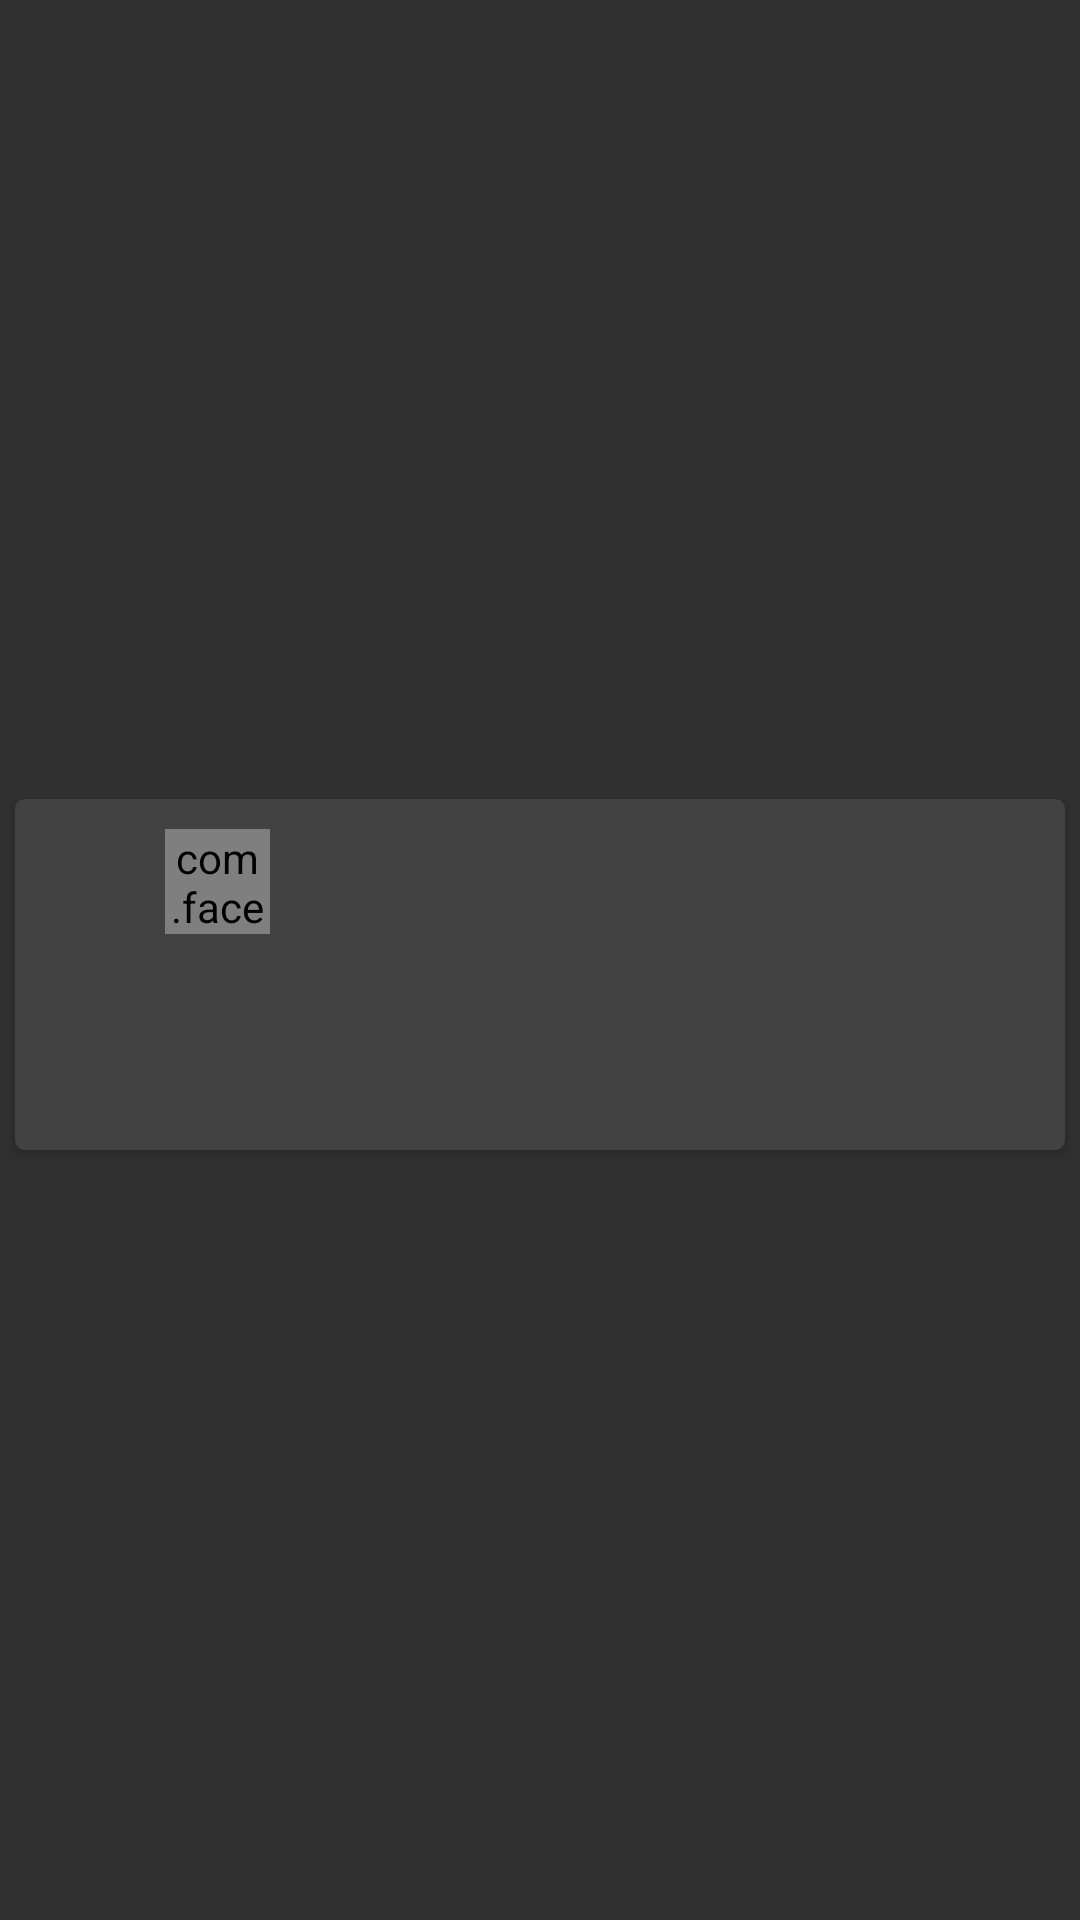

This screen was rendered from an Android layout file. Write that file and the resources it references.
<!-- AndroidManifest.xml: application theme AppTheme -->
<!-- res/layout/fb_native_ads_row.xml -->
<?xml version="1.0" encoding="utf-8"?>
<LinearLayout
    xmlns:android="http://schemas.android.com/apk/res/android"
    android:layout_width="match_parent"
    android:layout_height="wrap_content"
    android:layout_gravity="center_horizontal"
    android:gravity="center"
    android:background="@drawable/button_d"
    android:focusable="true"
    android:orientation="horizontal"
    android:focusableInTouchMode="false"
    android:clickable="true"
    android:stateListAnimator="@animator/list_animator">
    <androidx.cardview.widget.CardView
        xmlns:card_view="http://schemas.android.com/apk/res-auto"
        android:id="@+id/cardview"
        android:layout_width="match_parent"
        android:layout_height="117dp"
        android:layout_marginStart="5dp"
        android:layout_marginTop="5dp"
        android:layout_marginEnd="5dp"
        card_view:cardCornerRadius="3dp">

    <LinearLayout
        android:layout_width="match_parent"
        android:layout_height="100dp"

        android:orientation="vertical"
        android:paddingLeft="10dp"
        android:paddingRight="10dp">

        <LinearLayout
            android:layout_width="match_parent"
            android:layout_height="wrap_content"
            android:orientation="horizontal"
            android:paddingBottom="10dp"
            android:paddingTop="10dp">

            <ImageView
                android:id="@+id/testfbIcon"
                android:layout_width="40dp"
                android:layout_height="40dp"/>

            <com.facebook.ads.MediaView
                android:id="@+id/native_ad_icon"
                android:layout_width="35dp"
                android:layout_height="35dp" />

            <LinearLayout
                android:layout_width="wrap_content"
                android:layout_height="wrap_content"
                android:orientation="vertical"
                android:paddingLeft="5dp"
                android:paddingRight="5dp">

                <TextView
                    android:id="@+id/native_ad_title"
                    android:layout_width="wrap_content"
                    android:layout_height="wrap_content"
                    android:ellipsize="end"
                    android:lines="1"
                    android:textSize="15sp" />

                <TextView
                    android:id="@+id/native_ad_sponsored_label"
                    android:layout_width="wrap_content"
                    android:layout_height="wrap_content"
                    android:ellipsize="end"
                    android:lines="1"
                    android:textSize="12sp" />

            </LinearLayout>

            <LinearLayout
                android:id="@+id/ad_choices_container"
                android:layout_width="match_parent"
                android:layout_height="wrap_content"
                android:gravity="end"
                android:orientation="horizontal" />

        </LinearLayout>

        <LinearLayout
            android:layout_width="match_parent"
            android:layout_height="wrap_content"
            android:orientation="horizontal"
            android:padding="5dp">

            <LinearLayout
                android:layout_width="wrap_content"
                android:layout_height="wrap_content"
                android:layout_weight="3"
                android:orientation="vertical">

                <TextView
                    android:id="@+id/native_ad_social_context"
                    android:layout_width="match_parent"
                    android:layout_height="wrap_content"
                    android:ellipsize="end"
                    android:lines="1"
                    android:textSize="12sp" />

                <TextView
                    android:id="@+id/native_ad_body"
                    android:layout_width="match_parent"
                    android:layout_height="wrap_content"
                    android:ellipsize="end"
                    android:gravity="center_vertical"
                    android:lines="2"
                    android:textSize="12sp" />

            </LinearLayout>

            <Button
                android:id="@+id/native_ad_call_to_action"
                android:layout_width="100dp"
                android:layout_height="30dp"
                android:layout_gravity="center_vertical"
                android:layout_weight="1"
                android:background="#4286F4"
                android:paddingLeft="3dp"
                android:paddingRight="3dp"
                android:textSize="12sp"
                android:visibility="gone" />

        </LinearLayout>

    </LinearLayout>
    </androidx.cardview.widget.CardView>

    <LinearLayout
        android:visibility="gone"
        android:layout_width="match_parent"
        android:layout_height="wrap_content"
        android:layout_gravity="center_horizontal"
        android:gravity="center"
        android:id="@+id/adContainer"
        android:orientation="horizontal">

    </LinearLayout>

</LinearLayout>
<!-- resources referenced by this layout -->
<resources>
  <!-- drawable button_d (drawable) -->
  <?xml version="1.0" encoding="utf-8"?>
  <selector xmlns:android="http://schemas.android.com/apk/res/android">
      <item android:state_pressed="true"
          android:drawable="@drawable/button_pressed2" /> 
      <item android:state_focused="true"
          android:drawable="@drawable/button_focused2" /> 
      <item android:state_hovered="true"
          android:drawable="@drawable/button_focused2" />
      <item android:drawable="@drawable/button_normal2" /> 
  </selector>
  <style name="AppTheme" parent="Theme.AppCompat.NoActionBar">
          
          <item name="colorAccent">@color/colorAccent</item>
      </style>
  <!-- drawable button_pressed2 (drawable) -->
  <?xml version="1.0" encoding="utf-8"?>
  <shape xmlns:android="http://schemas.android.com/apk/res/android"
      android:shape="rectangle">
      <corners android:radius="10dip" />
      <solid android:color="#7A787777" />
      <stroke
          android:width="1dp"
          android:color="@color/colorRipple" />
  
  </shape>
  <color name="colorAccent">#2278d4</color>
  <color name="colorRipple">#7E7E7E</color>
</resources>
